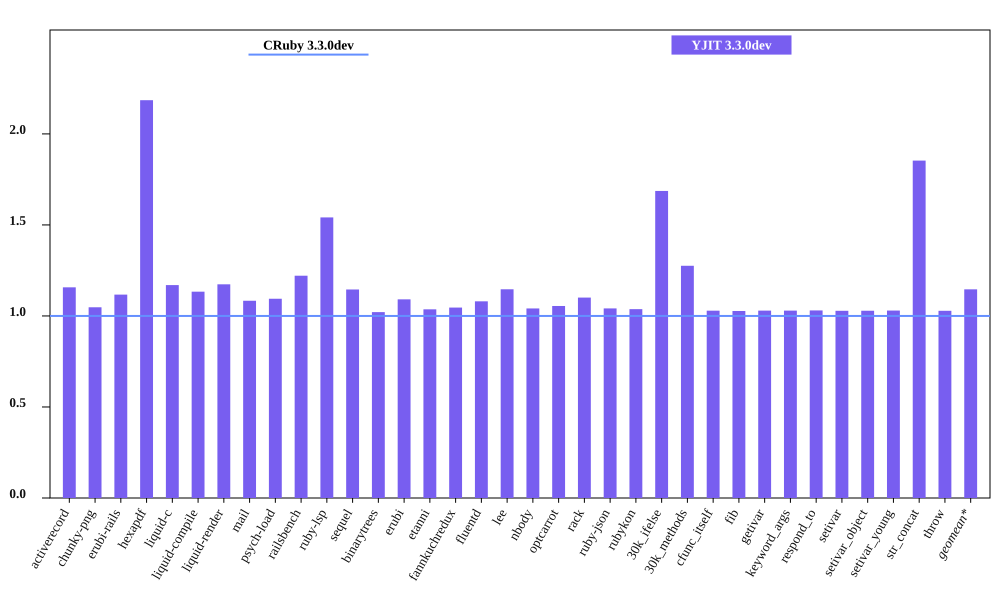

The table this chart was drawn from, first rows:
bench, CRuby 3.3.0dev mem (MiB), YJIT 3.3.0dev mem (MiB), Inline Code, Outlined Code, YJIT Mem overhead
activerecord, 39.95, 46.23, 2, 1
chunky-png, 44.26, 46.37, 1, 1
erubi-rails, 81.65, 91.22, 4, 3
hexapdf, 127.2, 277.9, 3, 2
liquid-c, 25.64, 29.99, 1, 1
liquid-compile, 23.23, 26.33, 1, 1
liquid-render, 25.92, 30.42, 1, 1
mail, 36.74, 39.8, 2, 1
psych-load, 23.06, 25.24, 1, 1
railsbench, 77.75, 94.93, 5, 4
ruby-lsp, 83.91, 129.3, 11, 8
sequel, 27.54, 31.55, 1, 1
binarytrees, 17.24, 17.6, 1, 1
erubi, 20.3, 22.16, 1, 1
etanni, 13.32, 13.8, 1, 1
fannkuchredux, 11.53, 12.06, 1, 1
fluentd, 601.1, 649.4, 1, 1
lee, 24.32, 27.88, 1, 1
nbody, 11.47, 11.94, 1, 1
optcarrot, 49.81, 52.54, 1, 1
rack, 20.24, 22.29, 1, 1
ruby-json, 12.36, 12.87, 1, 1
rubykon, 37.85, 39.27, 1, 1
30k_ifelse, 53.99, 91.07, 10, 7
30k_methods, 46.11, 58.81, 4, 3
cfunc_itself, 11.46, 11.79, 1, 1
fib, 11.46, 11.77, 1, 1
getivar, 11.46, 11.8, 1, 1
keyword_args, 11.46, 11.79, 1, 1
respond_to, 11.46, 11.81, 1, 1
setivar, 11.47, 11.79, 1, 1
setivar_object, 11.46, 11.79, 1, 1
setivar_young, 11.46, 11.8, 1, 1
str_concat, 37.73, 69.94, 1, 1
throw, 11.46, 11.78, 1, 1
